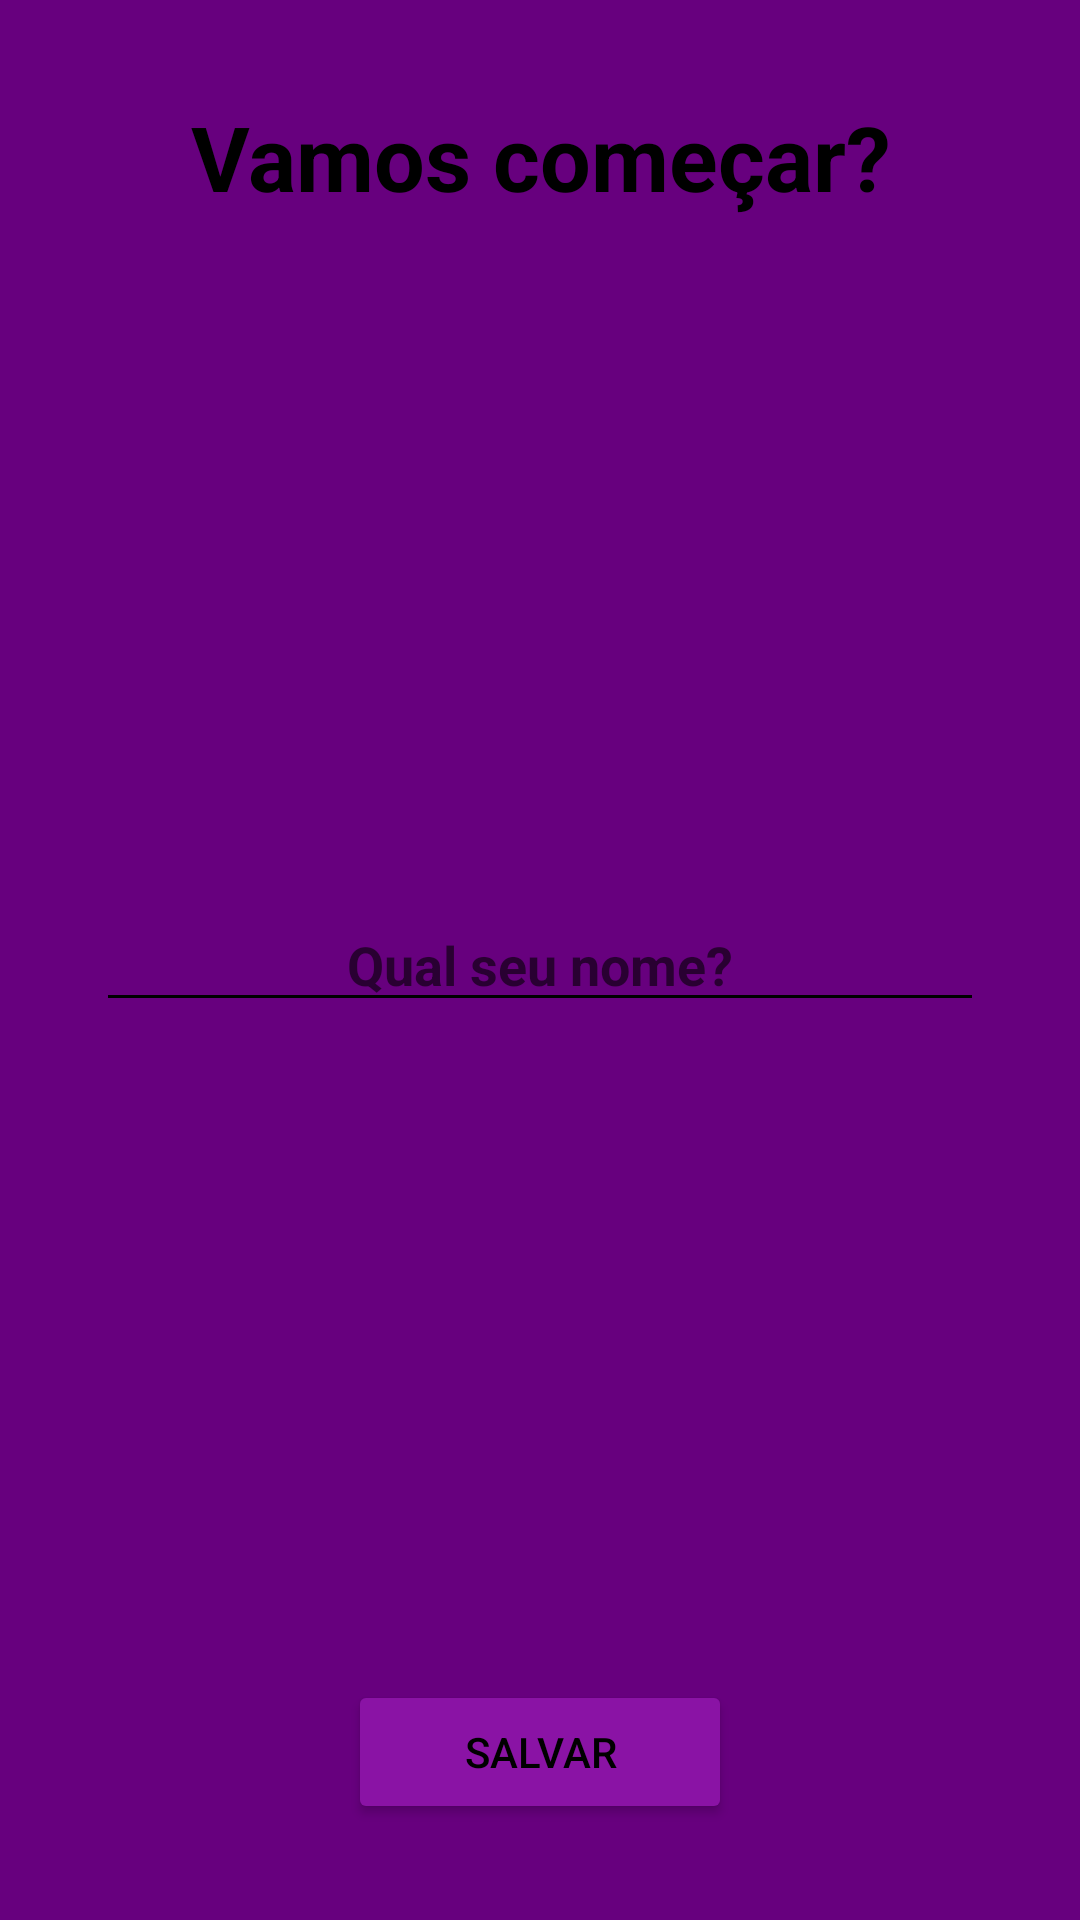

Produce the Android XML layout that renders to this screen, including the resource entries it uses.
<!-- AndroidManifest.xml: application theme Theme.MotivationExercise -->
<!-- res/layout/activity_user.xml -->
<?xml version="1.0" encoding="utf-8"?>
<RelativeLayout xmlns:android="http://schemas.android.com/apk/res/android"
    xmlns:app="http://schemas.android.com/apk/res-auto"
    xmlns:tools="http://schemas.android.com/tools"
    android:layout_width="match_parent"
    android:layout_height="match_parent"
    tools:context=".ui.UserActivity"
    android:padding="32dp"
    android:background="@color/black_purple">

    <TextView
        android:textColor="@color/black"
        android:textStyle="bold"
        android:id="@+id/text_lets_begin"
        android:layout_width="match_parent"
        android:layout_height="wrap_content"
        android:text="Vamos começar?"
        android:gravity="center"
        android:textSize="30sp"/>

    <EditText
        android:backgroundTint="@color/black"
        android:textColor="@color/black"
        android:textStyle="bold"
        android:id="@+id/edit_text_your_name"
        android:layout_width="match_parent"
        android:layout_height="wrap_content"
        android:layout_centerVertical="true"
        android:hint="Qual seu nome?"
        android:gravity="center" />

    <Button
        android:textColor="@color/black"
        android:id="@+id/button_save_name"
        android:layout_width="128dp"
        android:layout_height="wrap_content"
        android:text="Salvar"
        android:textAllCaps="true"
        android:layout_alignParentBottom="true"
        android:layout_centerHorizontal="true"
        android:backgroundTint="@color/purple_light_button"/>

</RelativeLayout>
<!-- resources referenced by this layout -->
<resources>
  <color name="black">#FF000000</color>
  <color name="black_purple">#67007E</color>
  <color name="purple_light_button">#8A13A5</color>
  <style name="Theme.MotivationExercise" parent="Theme.MaterialComponents.DayNight.DarkActionBar">
          
          <item name="colorPrimary">@color/black_purple</item>
          <item name="colorPrimaryVariant">@color/purple_light</item>
          <item name="colorOnPrimary">@color/white</item>
          
          <item name="colorSecondary">@color/teal_200</item>
          <item name="colorSecondaryVariant">@color/teal_700</item>
          <item name="colorOnSecondary">@color/black</item>
          
          <item name="android:statusBarColor">?attr/colorPrimaryVariant</item>
          
      </style>
  <color name="purple_light">#7B1193</color>
  <color name="white">#FFFFFFFF</color>
  <color name="teal_200">#FF03DAC5</color>
  <color name="teal_700">#FF018786</color>
</resources>
